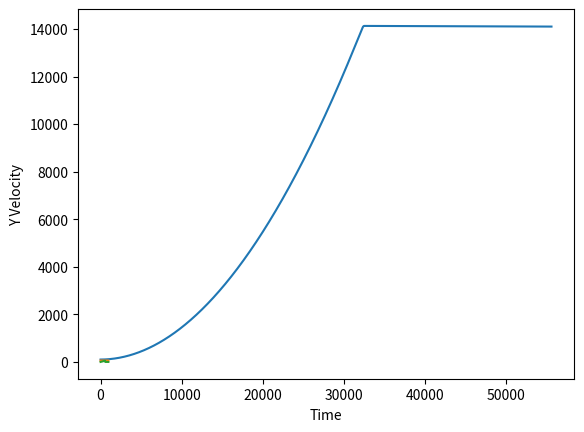

This chart was generated by the following Python code:
import math
import numpy as np
import csv
import matplotlib.pyplot as plt

class Frisbee:
    def __init__(self):
        self.x = 0.0  # The x position of the frisbee.
        self.y = 0.0  # The y position of the frisbee.
        self.vx = 0.0  # The x velocity of the frisbee.
        self.vy = 0.0  # The y velocity of the frisbee.

    def simulate(self, y0, vx0, vy0, alpha, deltaT, thrust):
        time_list = []
        maxThrust = thrust
        print("CALLED")
        g = -9.81  # The acceleration of gravity (m/s^2)

        # m = 0.175 #0.175 #71700  # The mass of a standard frisbee in kilograms ///////////////////
        m = 71700 #0.175 #71700  # The mass of a standard frisbee in kilograms ///////////////////

        RHO = 1.23  # The density of air in kg/m^3

        # AREA = 0.0568 #737.6 #0.0568  # The area of a standard frisbee ////////////////////////////
        AREA = 737.6 #737.6 #0.0568  # The area of a standard frisbee ////////////////////////////

        CL0 = 0.1  # The lift coefficient at alpha = 0
        CLA = 1.4  # The lift coefficient dependent on alpha
        CD0 = 0.08  # The drag coefficient at alpha = 0
        CDA = 2.72  # The drag coefficient dependent on alpha
        ALPHA0 = -4  # A reference alpha value
        T = 120

        duration_limit = 960

        self.y = y0
        self.vx = vx0
        self.vy = vy0

        
        # A list to store simulation results
        results = []

        # A loop index to monitor the simulation steps
        k = 0

        # A while loop that performs iterations until the y position
        # reaches zero (i.e., the frisbee hits the ground).
        while self.y > 0 and duration_limit>0:
            
            deltavx = 0
            deltavy = 0
            # Calculation of the lift coefficient using the relationship given
            # by S. A. Hummel.
            cl = CL0 + CLA * alpha * math.pi / 180

            # Calculation of the drag coefficient (for Prantl’s relationship)
            # using the relationship given by S. A. Hummel.
            cd = CD0 + CDA * math.pow((alpha - ALPHA0) * math.pi / 180, 2)

   

            # else:
            #     thrust = maxThrust
         
            # The change in velocity in the x direction, obtained by
            # solving the force equation for delta v. (The only force
            # present is the drag force).
            deltavx = ((((-RHO * math.pow(self.vx, 2) * AREA * cd)) / (2*m)) + thrust/m) * deltaT

            # The change in velocity in the y direction obtained setting the
            # net force equal to the sum of the gravitational force and the
            # lift force and solving for delta v.
            deltavy = ((RHO * math.pow(self.vx, 2) * AREA * cl / (2*m)) + g) * deltaT 



            if self.y>=14000:
                thrust = 0.5*RHO*cd*AREA*math.pow(self.vx, 2)
                if self.vy <= 0:
                    alpha = ((-2*g*m)/(RHO*AREA*math.pow(self.vx, 2))-CL0)*(180/(math.pi*CLA))  
                else:
                    alpha = -(CL0*180)/(CLA*math.pi)
                # thrust = (m*math.sqrt(((deltavy-T*g)*2*m)/(T*RHO*cl*AREA))-self.vx+0.5*deltaT*RHO*cd*AREA*math.pow(self.vx, 2))/deltaT
                # if thrust <=0:
                #     thrust = 0
                        
            print(deltavx, "///////", deltavy, "/////////", alpha, "////////", thrust)



            # The new positions and velocities are calculated using
            # simple introductory mechanics.
            self.vx = self.vx + deltavx
            self.vy = self.vy + deltavy
            self.x = self.x + self.vx * deltaT
            self.y = self.y + self.vy * deltaT
            

            # Store the results
            if k % 10 == 0:
                results.append([self.x, self.y, self.vx, self.vy])
                time_list.append(k*deltaT)

            k += 1
            duration_limit-=deltaT

        x_poss = []
        y_poss = []
        x_vels = []
        y_vels = []

        for i in range(0, len(results)):
            x_poss.append(results[i][0])
            y_poss.append(results[i][1])
            x_vels.append(results[i][2])
            y_vels.append(results[i][3])

        plt.plot(x_poss, y_poss)
        plt.xlabel('X Position')
        plt.ylabel('Y Position')
        plt.show()


        plt.plot(time_list, x_vels)
        plt.xlabel('Time')
        plt.ylabel('X Velocity')
        plt.show()
        
        plt.plot(time_list, y_vels)
        plt.xlabel('Time')
        plt.ylabel('Y Velocity')
        plt.show()
        




frisbee_simulator = Frisbee()
# frisbee_simulator.simulate(y0=1.0, vx0=13, vy0=0.0, alpha=12, deltaT=0.01) #280
frisbee_simulator.simulate(y0=100.0, vx0=58, vy0=0.0, alpha=15, deltaT=0.005, thrust=144200*4) #280

